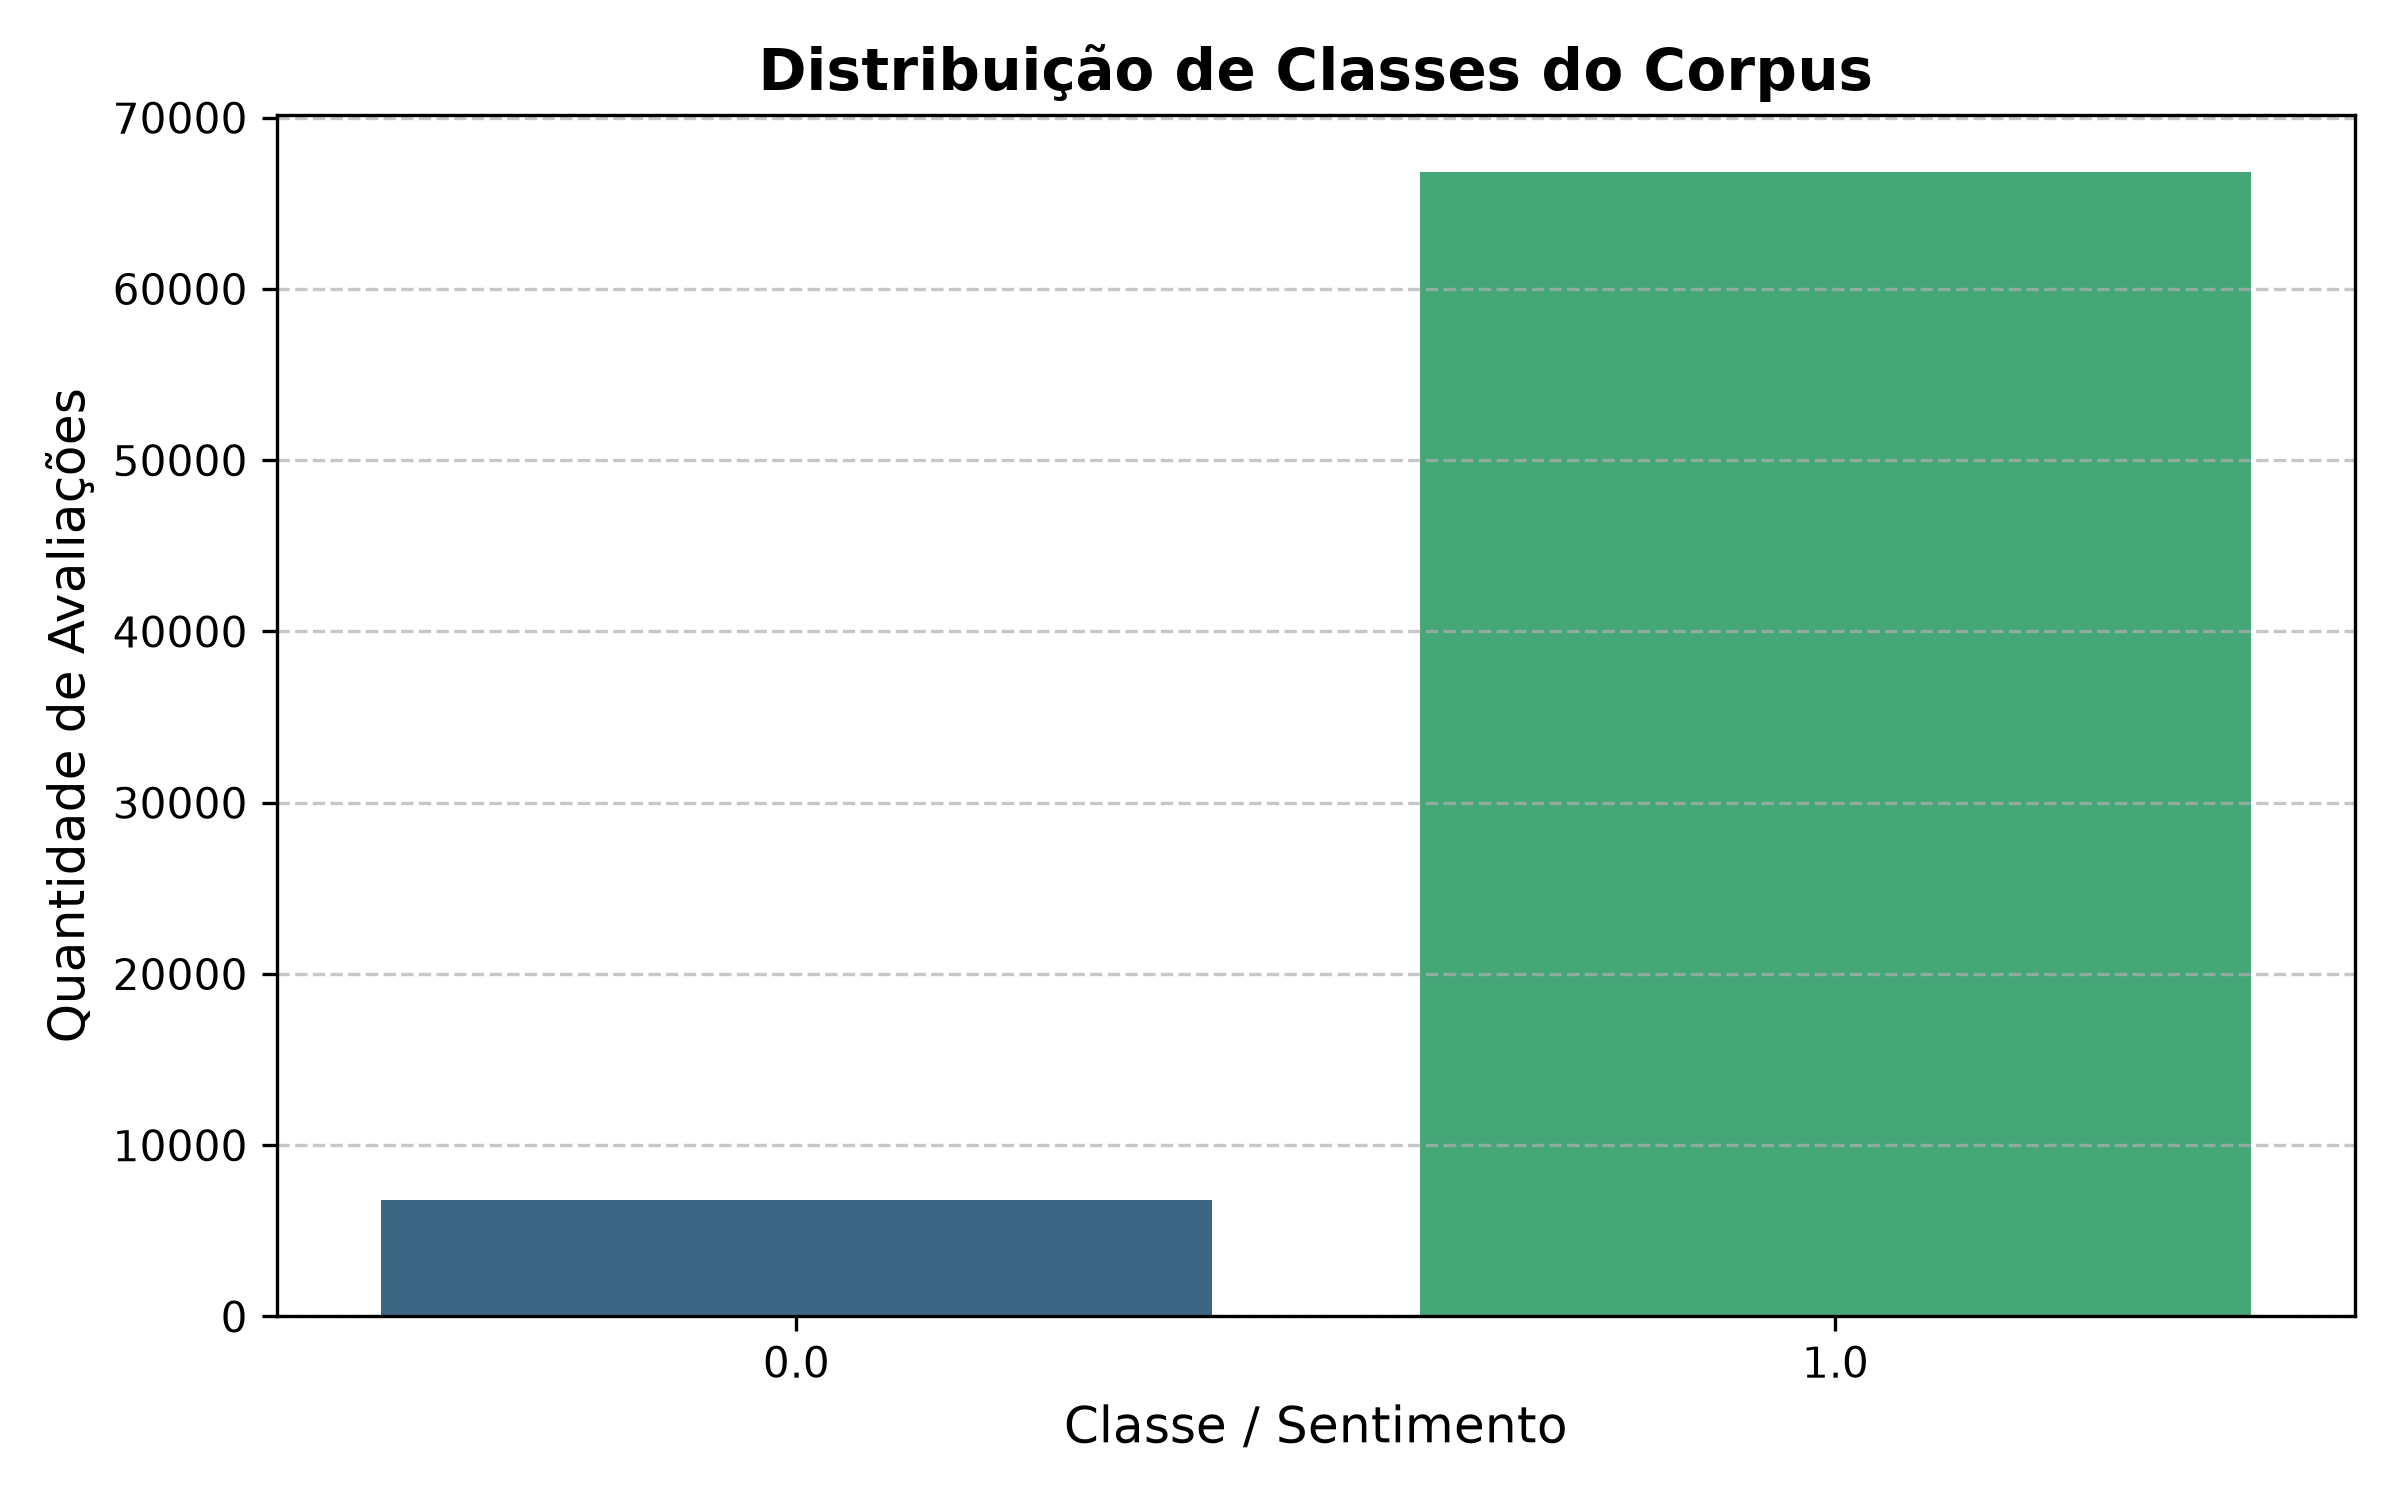

Data behind this chart, as committed beside it:
classe, quantidade, percentual
1.0, 66817, 78.62
0.0, 6810, 8.01
